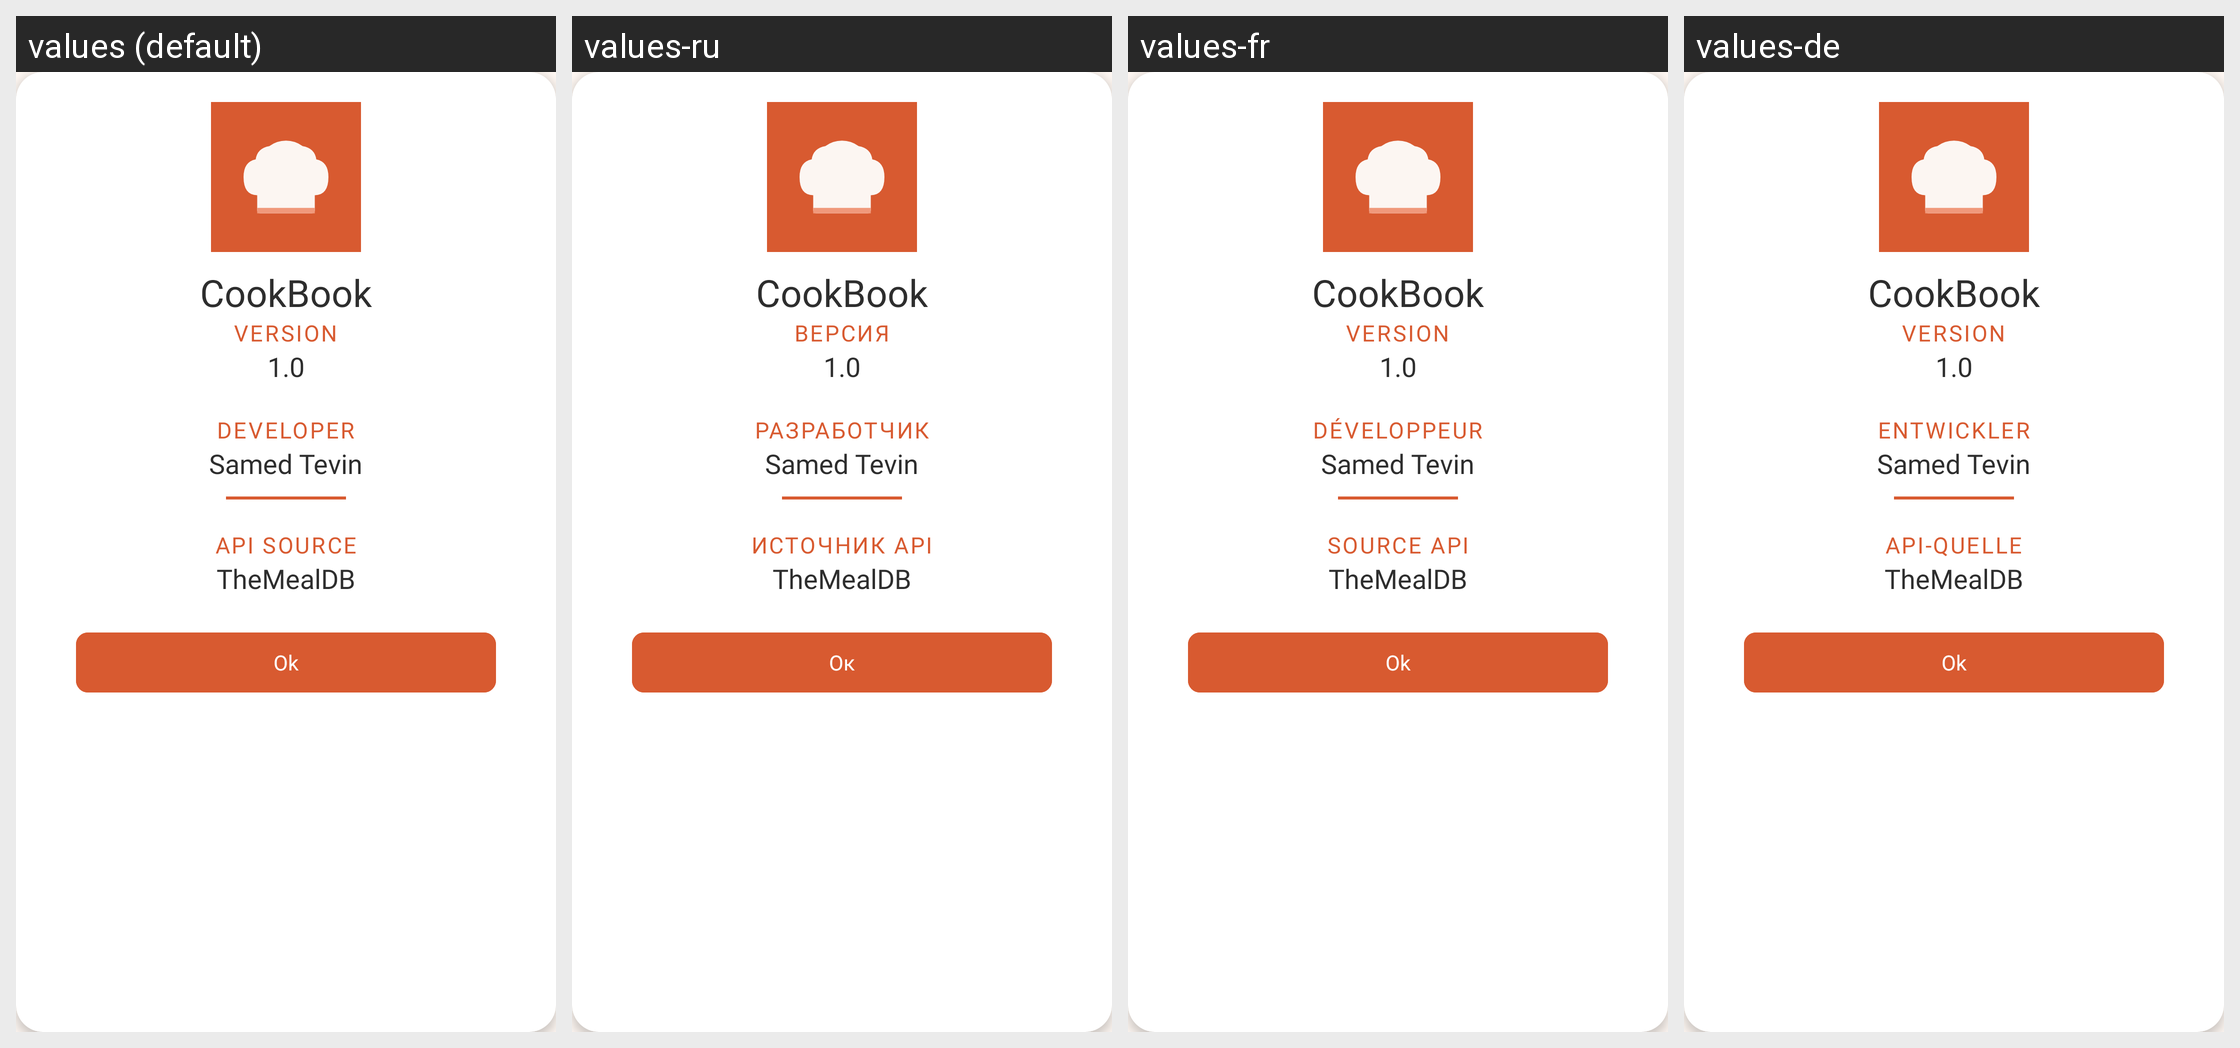

Locale-by-locale string values for the Android screen shown in this grid:
Android screen res/layout/about_alert_dialog.xml rendered under 4 locales, left to right: values (default), values-ru, values-fr, values-de. Device: Nexus 5 (rendered at 1080×1920; each locale shown at half size, 540×960, under a caption strip naming it); theme Theme.CookBook.
Other locales in the repository, not shown: values-tr, values-zh.
Strings drawn on this screen, with the default value and each locale's value (text and hints the layout hard-codes, and strings that could not be matched under every locale, appear in the picture but are not listed):

app_name
  values: CookBook
  values-ru: CookBook  [not translated; the default value is used]
  values-fr: CookBook  [not translated; the default value is used]
  values-de: CookBook  [not translated; the default value is used]

version
  values: VERSION
  values-ru: ВЕРСИЯ
  values-fr: VERSION
  values-de: VERSION

_1_0
  values: 1.0
  values-ru: 1.0  [not translated; the default value is used]
  values-fr: 1.0  [not translated; the default value is used]
  values-de: 1.0  [not translated; the default value is used]

developer
  values: DEVELOPER
  values-ru: РАЗРАБОТЧИК
  values-fr: DÉVELOPPEUR
  values-de: ENTWICKLER

samed_tevin
  values: Samed Tevin
  values-ru: Samed Tevin
  values-fr: Samed Tevin
  values-de: Samed Tevin

api_source
  values: API SOURCE
  values-ru: ИСТОЧНИК API
  values-fr: SOURCE API
  values-de: API-QUELLE

themealdb
  values: TheMealDB
  values-ru: TheMealDB  [not translated; the default value is used]
  values-fr: TheMealDB  [not translated; the default value is used]
  values-de: TheMealDB  [not translated; the default value is used]

ok_button
  values: Ok
  values-ru: Ок
  values-fr: Ok
  values-de: Ok
